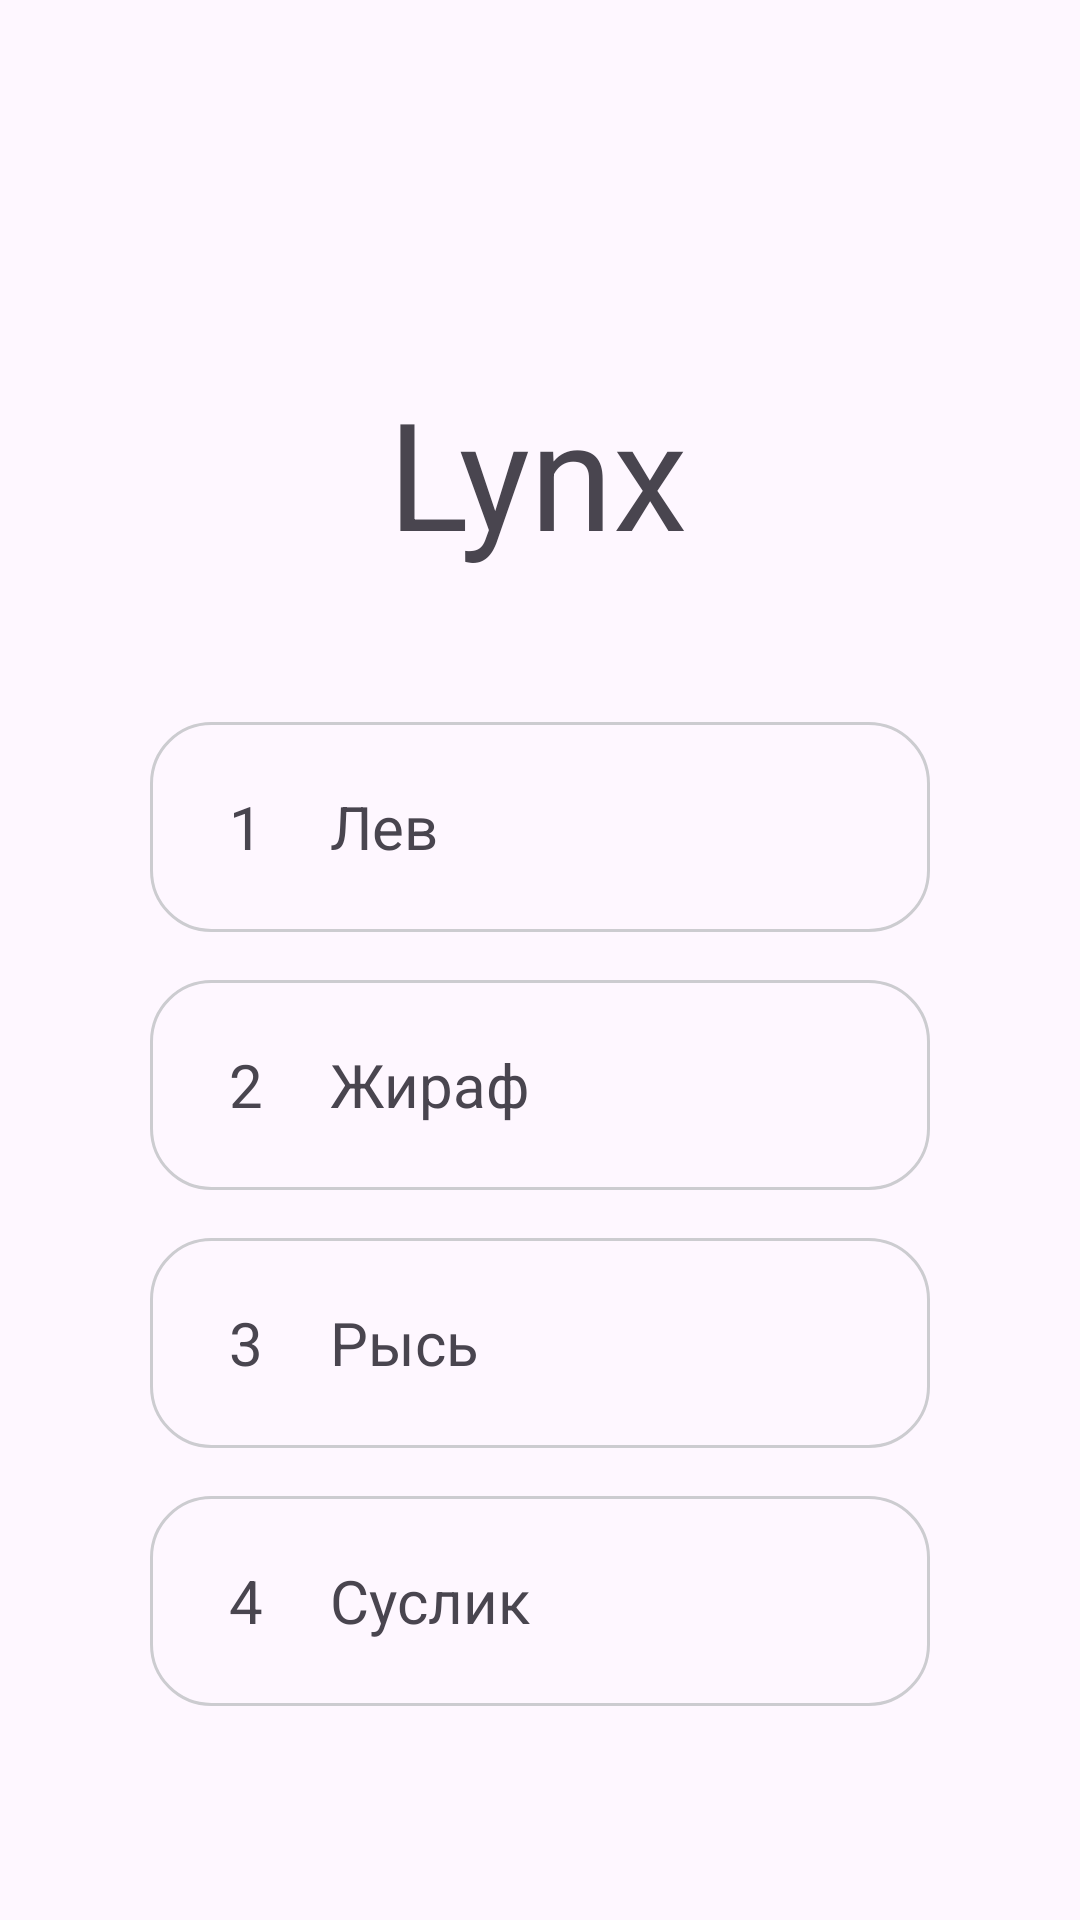

Android layout source for this screen:
<!-- AndroidManifest.xml: application theme Theme.EnglishTest -->
<!-- res/layout/fragment_animale1.xml -->
<?xml version="1.0" encoding="utf-8"?>
<FrameLayout xmlns:android="http://schemas.android.com/apk/res/android"
    xmlns:app="http://schemas.android.com/apk/res-auto"
    xmlns:tools="http://schemas.android.com/tools"
    android:layout_width="match_parent"
    android:layout_height="match_parent"
    tools:context=".Animale1Fragment">

    <androidx.constraintlayout.widget.ConstraintLayout
        android:layout_width="match_parent"
        android:layout_height="match_parent">

        <LinearLayout
            android:id="@+id/layoutAnswerPlace"
            android:layout_width="match_parent"
            android:layout_height="wrap_content"
            android:layout_marginStart="50dp"
            android:layout_marginTop="50dp"
            android:layout_marginEnd="50dp"
            android:orientation="vertical"
            app:layout_constraintEnd_toEndOf="parent"
            app:layout_constraintHorizontal_bias="0.497"
            app:layout_constraintStart_toStartOf="parent"
            app:layout_constraintTop_toBottomOf="@+id/textView">

            <LinearLayout
                android:id="@+id/layoutAnswer1"
                android:layout_width="match_parent"
                android:layout_height="70dp"
                android:background="@drawable/shape_stroke_answer"
                android:gravity="center_vertical"
                android:orientation="horizontal">

                <TextView
                    android:id="@+id/tvVariantNumber1"
                    android:layout_width="40dp"
                    android:layout_height="40dp"
                    android:layout_marginStart="12dp"
                    android:background="@drawable/shape_stroke_number"
                    android:gravity="center"
                    android:text="1"
                    android:textSize="20dp" />

                <TextView
                    android:id="@+id/tvVariantText1"
                    android:layout_width="wrap_content"
                    android:layout_height="wrap_content"
                    android:layout_marginStart="8dp"
                    android:text="Лев"
                    android:textSize="20dp" />

            </LinearLayout>

            <LinearLayout
                android:id="@+id/layoutAnswer2"
                android:layout_width="match_parent"
                android:layout_height="70dp"
                android:layout_marginTop="16dp"
                android:background="@drawable/shape_stroke_answer"
                android:gravity="center_vertical"
                android:orientation="horizontal">

                <TextView
                    android:id="@+id/tvVariantNumber2"
                    android:layout_width="40dp"
                    android:layout_height="40dp"
                    android:layout_marginStart="12dp"
                    android:background="@drawable/shape_stroke_number"
                    android:gravity="center"
                    android:text="2"
                    android:textSize="20dp" />

                <TextView
                    android:id="@+id/tvVariantText2"
                    android:layout_width="wrap_content"
                    android:layout_height="wrap_content"
                    android:layout_marginStart="8dp"
                    android:text="Жираф"
                    android:textSize="20dp" />

            </LinearLayout>

            <LinearLayout
                android:id="@+id/layoutAnswer3"
                android:layout_width="match_parent"
                android:layout_height="70dp"
                android:layout_marginTop="16dp"
                android:background="@drawable/shape_stroke_answer"
                android:gravity="center_vertical"
                android:orientation="horizontal">

                <TextView
                    android:id="@+id/tvVariantNumber3"
                    android:layout_width="40dp"
                    android:layout_height="40dp"
                    android:layout_marginStart="12dp"
                    android:background="@drawable/shape_stroke_number"
                    android:gravity="center"
                    android:text="3"
                    android:textSize="20dp" />

                <TextView
                    android:id="@+id/tvVariantText3"
                    android:layout_width="wrap_content"
                    android:layout_height="wrap_content"
                    android:layout_marginStart="8dp"
                    android:text="Рысь"
                    android:textSize="20dp" />

            </LinearLayout>

            <LinearLayout
                android:id="@+id/layoutAnswer4"
                android:layout_width="match_parent"
                android:layout_height="70dp"
                android:layout_marginTop="16dp"
                android:background="@drawable/shape_stroke_answer"
                android:gravity="center_vertical"
                android:orientation="horizontal">

                <TextView
                    android:id="@+id/tvVariantNumber4"
                    android:layout_width="40dp"
                    android:layout_height="40dp"
                    android:layout_marginStart="12dp"
                    android:background="@drawable/shape_stroke_number"
                    android:gravity="center"
                    android:text="4"
                    android:textSize="20dp" />

                <TextView
                    android:id="@+id/tvVariantText4"
                    android:layout_width="wrap_content"
                    android:layout_height="wrap_content"
                    android:layout_marginStart="8dp"
                    android:text="Суслик"
                    android:textSize="20dp" />

            </LinearLayout>


        </LinearLayout>

        <TextView
            android:id="@+id/textView"
            android:layout_width="wrap_content"
            android:layout_height="wrap_content"
            android:layout_marginTop="124dp"
            android:text="Lynx"
            android:textSize="50sp"
            app:layout_constraintEnd_toEndOf="parent"
            app:layout_constraintHorizontal_bias="0.497"
            app:layout_constraintStart_toStartOf="parent"
            app:layout_constraintTop_toTopOf="parent" />
    </androidx.constraintlayout.widget.ConstraintLayout>

</FrameLayout>
<!-- resources referenced by this layout -->
<resources>
  <!-- drawable shape_stroke_answer (drawable) -->
  <?xml version="1.0" encoding="utf-8"?>
  <shape xmlns:android="http://schemas.android.com/apk/res/android">
  <stroke android:width="1dp" android:color="#CCCCD0"/>
      <corners android:radius="20dp"/>
  </shape>
  <style name="Theme.EnglishTest" parent="Base.Theme.EnglishTest" />
  <style name="Base.Theme.EnglishTest" parent="Theme.Material3.DayNight.NoActionBar">
        <item name="windowNoTitle">true</item>
          <item name="windowActionBar">false</item>
          <item name="android:windowFullscreen">true</item>
      </style>
</resources>
